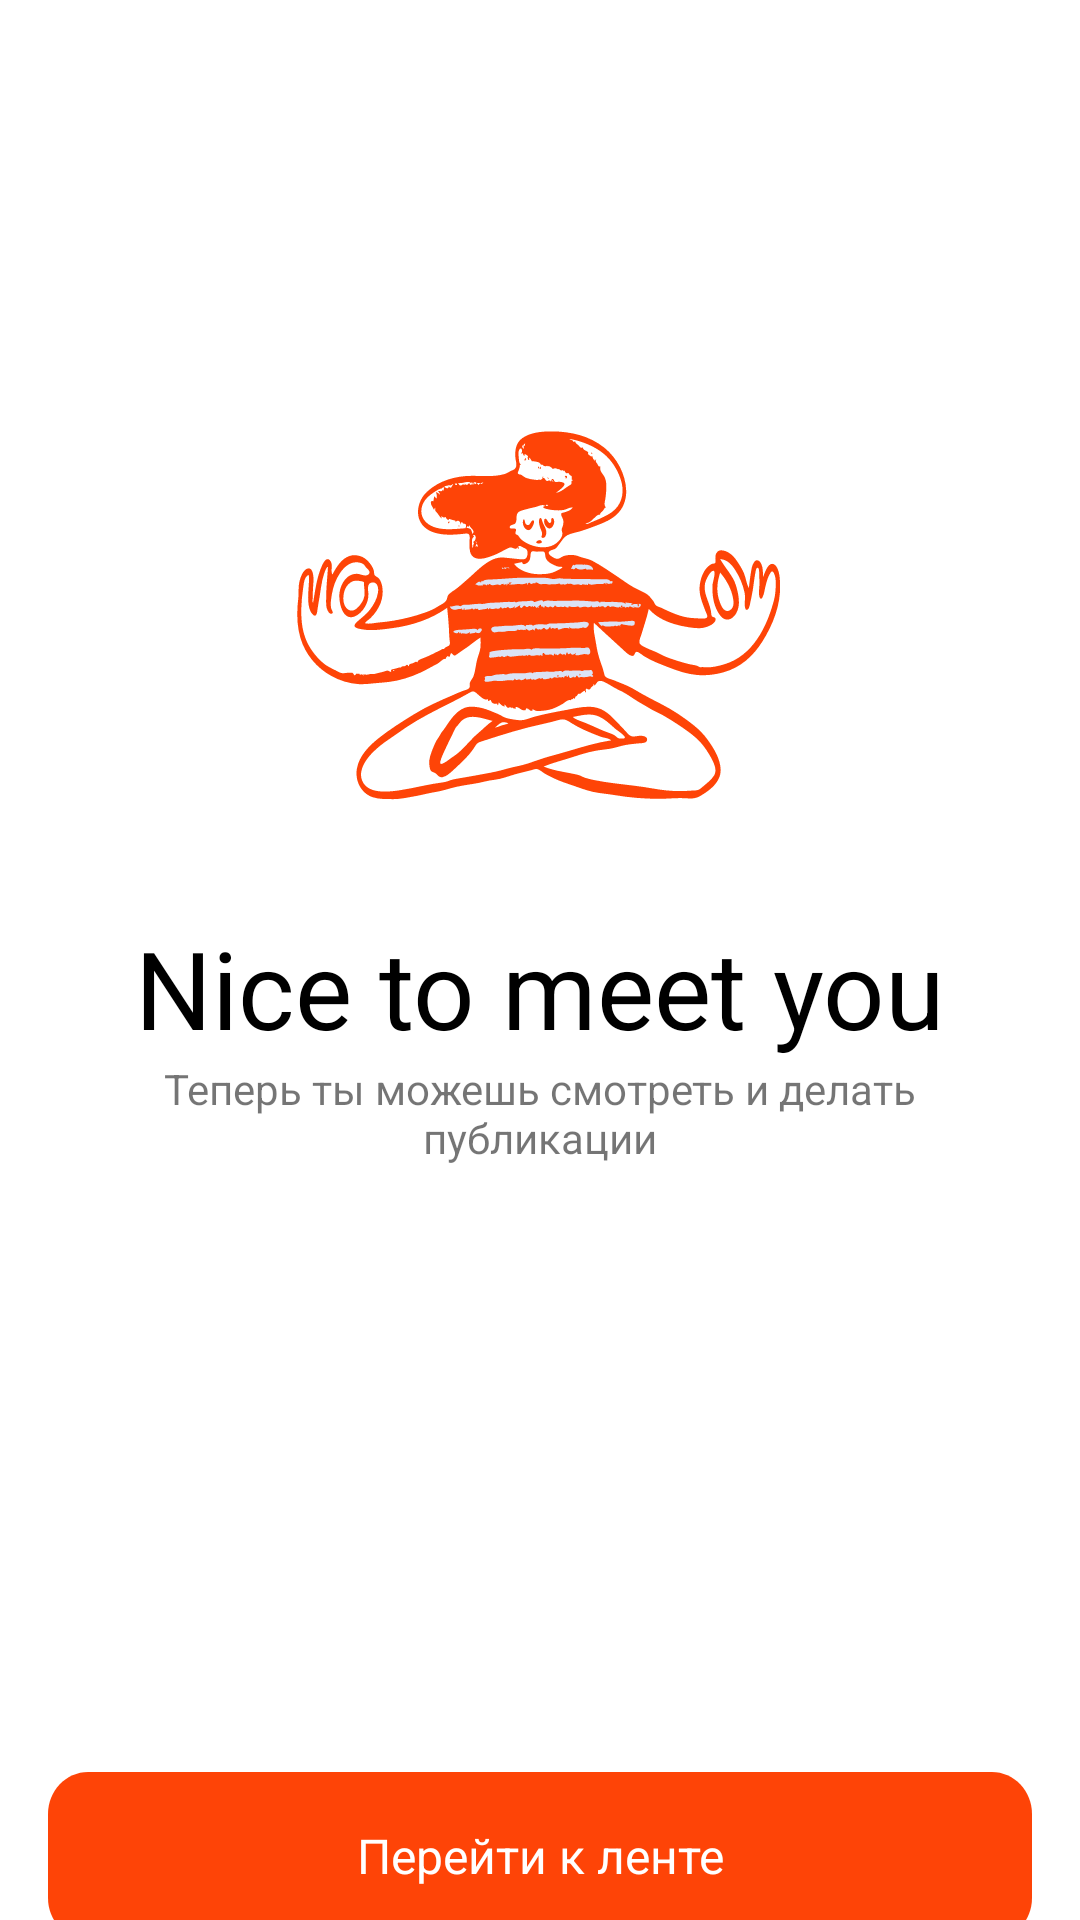

Reconstruct the res/layout file that produces this screen, plus the resources it refers to.
<!-- AndroidManifest.xml: application theme Theme.RedMad -->
<!-- res/layout/fragment_done_screen.xml -->
<?xml version="1.0" encoding="utf-8"?>
<androidx.constraintlayout.widget.ConstraintLayout xmlns:android="http://schemas.android.com/apk/res/android"
    xmlns:tools="http://schemas.android.com/tools"
    android:layout_width="match_parent"
    android:layout_height="match_parent"
    xmlns:app="http://schemas.android.com/apk/res-auto"
    tools:context=".DoneScreen">

    <ImageView
        android:id="@+id/main_image"
        android:layout_width="wrap_content"
        android:layout_height="wrap_content"
        app:layout_constraintTop_toTopOf="parent"
        app:layout_constraintLeft_toLeftOf="parent"
        app:layout_constraintRight_toRightOf="parent"
        android:layout_marginTop="105dp"
        android:src="@drawable/ic_done_image"/>

    <TextView
        android:id="@+id/title_text"
        android:layout_width="wrap_content"
        android:layout_height="wrap_content"
        app:layout_constraintTop_toBottomOf="@id/main_image"
        app:layout_constraintLeft_toLeftOf="parent"
        app:layout_constraintRight_toRightOf="parent"
        android:textSize="36sp"
        android:textColor="@color/black"
        android:text="@string/nice_to_meet_you" />

    <TextView
        android:id="@+id/subtitle_text"
        android:layout_width="253dp"
        android:layout_height="wrap_content"
        android:gravity="center_horizontal"
        app:layout_constraintTop_toBottomOf="@id/title_text"
        app:layout_constraintLeft_toLeftOf="parent"
        app:layout_constraintRight_toRightOf="parent"
        android:text="Теперь ты можешь смотреть и делать публикации"/>

    <TextView
        android:id="@+id/to_list"
        android:layout_width="match_parent"
        android:layout_height="56dp"
        android:layout_marginStart="16dp"
        android:layout_marginEnd="16dp"
        android:layout_marginTop="202dp"
        android:gravity="center"
        app:layout_constraintTop_toBottomOf="@id/subtitle_text"
        app:layout_constraintLeft_toLeftOf="parent"
        app:layout_constraintRight_toRightOf="parent"
        android:textColor="@color/white"
        android:textSize="16sp"
        android:background="@drawable/style_login_background"
        android:text="@string/to_list"/>

</androidx.constraintlayout.widget.ConstraintLayout>
<!-- resources referenced by this layout -->
<resources>
  <color name="black">#FF000000</color>
  <color name="white">#FFFFFFFF</color>
  <!-- drawable ic_done_image: vector/xml drawable (drawable, 34945 chars, omitted) -->
  <!-- drawable style_login_background (drawable) -->
  <vector xmlns:android="http://schemas.android.com/apk/res/android"
      android:width="343dp"
      android:height="56dp"
      android:viewportWidth="343"
      android:viewportHeight="56">
      <path
          android:fillColor="#FFFE4407"
          android:pathData="M0 14c0-7.73 6.27-14 14-14h315c7.73 0 14 6.27 14 14v28c0 7.73-6.27 14-14 14h-315c-7.73 0-14-6.27-14-14z"/>
  </vector>
  <string name="nice_to_meet_you">Nice to meet you</string>
  <string name="to_list">Перейти к ленте</string>
  <style name="Theme.RedMad" parent="Theme.MaterialComponents.DayNight.DarkActionBar">
          
          <item name="colorPrimary">@color/purple_500</item>
          <item name="colorPrimaryVariant">@color/purple_700</item>
          <item name="colorOnPrimary">@color/white</item>
          
          <item name="colorSecondary">@color/teal_200</item>
          <item name="colorSecondaryVariant">@color/teal_700</item>
          <item name="colorOnSecondary">@color/black</item>
          
          <item name="android:statusBarColor" tools:targetApi="l">?attr/colorPrimaryVariant</item>
          
      </style>
  <color name="purple_500">#FF6200EE</color>
  <color name="purple_700">#FF3700B3</color>
  <color name="teal_200">#FF03DAC5</color>
  <color name="teal_700">#FF018786</color>
</resources>
